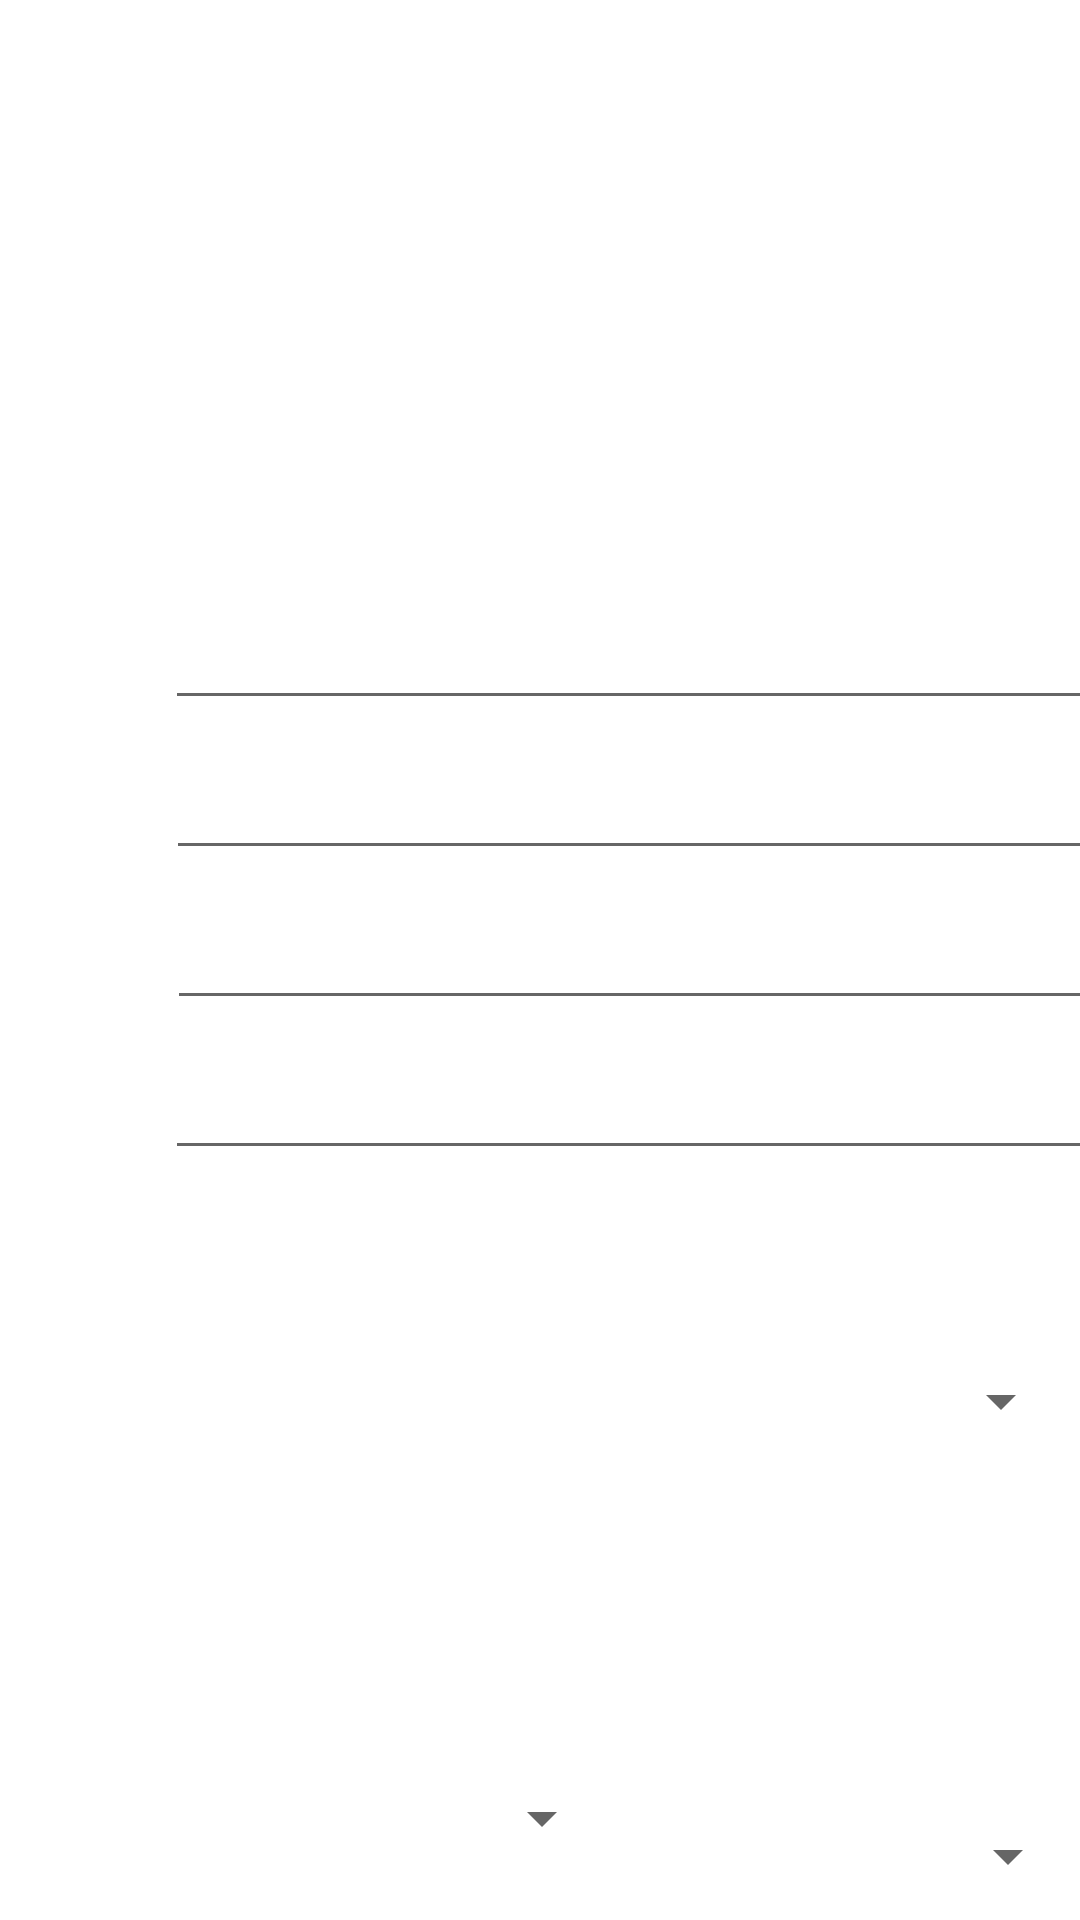

Reconstruct the res/layout file that produces this screen, plus the resources it refers to.
<!-- AndroidManifest.xml: application theme Theme.Milogin4 -->
<!-- res/layout/registro.xml -->
<?xml version="1.0" encoding="utf-8"?>
<LinearLayout xmlns:android="http://schemas.android.com/apk/res/android"
    xmlns:app="http://schemas.android.com/apk/res-auto"
    xmlns:tools="http://schemas.android.com/tools"
    android:layout_width="match_parent"
    android:layout_height="match_parent"
    android:orientation="vertical"
    android:background="@drawable/fondo_espacial">

    <TextView
        android:id="@+id/textView"
        android:layout_width="wrap_content"
        android:layout_height="wrap_content"
        android:layout_marginTop="35dp"
        android:layout_marginStart="80dp"
        android:gravity="center"
        android:text="@string/Registro_texto"
        android:textSize="20sp"
        android:textColor="@color/white" />
    <ImageView
        android:id="@+id/imageView"
        android:layout_width="90dp"
        android:layout_height="90dp"
        android:layout_marginStart="150dp"
        android:layout_marginTop="10dp"
        android:background="@drawable/nasa"
        android:contentDescription="@string/todo" />

    <LinearLayout
        android:layout_width="match_parent"
        android:layout_height="wrap_content"
        >

        <EditText
            android:id="@+id/user"
            android:layout_width="325dp"
            android:layout_height="48dp"
            android:layout_marginStart="55dp"
            android:layout_marginTop="30dp"
            android:ems="10"
            android:hint="@string/usuario"
            android:inputType="textPersonName"
            android:text=""
            android:textColorHint="#FFFFFF"
            android:textColor="#FFFFFF"/>

        <EditText
            android:id="@+id/Correo"
            android:layout_width="325dp"
            android:layout_height="48dp"
            android:layout_marginStart="-325dp"
            android:layout_marginTop="80dp"
            android:autofillHints=""
            android:ems="10"
            android:hint="@string/Correo_Usuario"
            android:inputType="textPersonName"
            android:text=""
            android:textColorHint="#FFFFFF"
            android:textColor="#FFFFFF"/>

        <EditText
            android:id="@+id/contraseña"
            android:layout_width="325dp"
            android:layout_height="48dp"
            android:layout_marginStart="-325dp"
            android:layout_marginTop="130dp"
            android:autofillHints=""
            android:ems="10"
            android:hint="@string/password"
            android:inputType="textPassword"
            android:textColorHint="#FFFFFF"
            android:textColor="#FFFFFF"/>

        <EditText
            android:id="@+id/contraseña2"
            android:layout_width="326dp"
            android:layout_height="48dp"
            android:layout_marginStart="-326dp"
            android:layout_marginTop="180dp"
            android:ems="10"
            android:hint="@string/confirm_password"
            android:importantForAutofill="no"
            android:inputType="textPassword"
            android:textColorHint="#FFFFFF"
            android:textColor="#FFFFFF"/>

        <TextView
            android:id="@+id/textView2"
            android:layout_width="278dp"
            android:layout_height="29dp"
            android:layout_marginStart="-310dp"
            android:layout_marginTop="240dp"
            android:gravity="center"
            android:text="@string/Fecha_nacimiento"
            android:textColor="@color/white"
            android:textSize="22sp" />

        <Spinner
            android:id="@+id/Nacionalidad"
            style="?android:spinnerStyle"
            android:layout_width="290dp"
            android:layout_height="51dp"
            android:layout_marginStart="-280dp"
            android:layout_marginTop="360dp"
            android:contentDescription="@string/Ingrese_Datos"
            android:gravity="center"
            android:backgroundTint="#ffffff"
            android:textColorHint="#FFFFFF"
            android:textColor="#FFFFFF" />

        <Button
            android:id="@+id/btnAceptar"
            style="?android:spinnerStyle"
            android:layout_width="wrap_content"
            android:layout_height="wrap_content"
            android:layout_marginStart="-280dp"
            android:layout_marginTop="420dp"
            android:text="@string/aceptar"
            android:textColor="@color/white"
            android:textSize="22dp" />

        <Button
            android:id="@+id/btnCancelar"
            style="?android:spinnerStyle"
            android:layout_width="wrap_content"
            android:layout_height="wrap_content"
            android:layout_marginStart="30dp"
            android:layout_marginTop="420dp"

            android:text="@string/cancelar"
            android:textColor="@color/white"
            android:textSize="22dp" />

        <TextView
            android:id="@+id/textView3"
            android:layout_width="257dp"
            android:layout_height="wrap_content"
            android:layout_marginStart="-260dp"
            android:layout_marginTop="320dp"
            android:gravity="center"
            android:text="@string/Nacionalidad"
            android:textColor="@color/white"
            android:textSize="22dp" />

        <Button
            android:id="@+id/btnNacimiento"
            style="?android:spinnerStyle"
            android:layout_width="250dp"
            android:layout_height="wrap_content"
            android:layout_marginStart="-250dp"
            android:layout_marginTop="280dp"
            android:gravity="center"
            android:onClick="OpenDatePicker"
            android:text="ENERO 01 2020"
            android:textColor="#FFFFFF"
            android:textSize="20sp" />




    </LinearLayout>
</LinearLayout>
<!-- resources referenced by this layout -->
<resources>
  <color name="white">#FFFFFFFF</color>
  <string name="Correo_Usuario">Correo electronico</string>
  <string name="Fecha_nacimiento">Fecha de nacimiento</string>
  <string name="Ingrese_Datos">Bienvenidos a la NASA juvenil</string>
  <string name="Nacionalidad">Nacionalidad</string>
  <string name="Registro_texto">Ingrese dato para el registro</string>
  <string name="aceptar">Aceptar</string>
  <string name="cancelar">Cancelar</string>
  <string name="confirm_password">Confirmar la contraseña</string>
  <string name="password">Contraseña</string>
  <string name="todo">TODO</string>
  <string name="usuario">Nombre de usuario</string>
  <style name="Theme.Milogin4" parent="Theme.MaterialComponents.DayNight.DarkActionBar">
          
          <item name="colorPrimary">@color/black_700</item>
          <item name="colorPrimaryVariant">@color/black_500</item>
          <item name="colorOnPrimary">@color/white</item>
          
          <item name="colorSecondary">@color/teal_200</item>
          <item name="colorSecondaryVariant">@color/teal_200</item>
          <item name="colorOnSecondary">@color/black</item>
          
          <item name="android:statusBarColor">?attr/colorPrimaryVariant</item>
          
      </style>
  <color name="black_700">#0E0E0E</color>
  <color name="black_500">#2A2A2A</color>
  <color name="teal_200">#FF03DAC5</color>
  <color name="black">#FF000000</color>
</resources>
